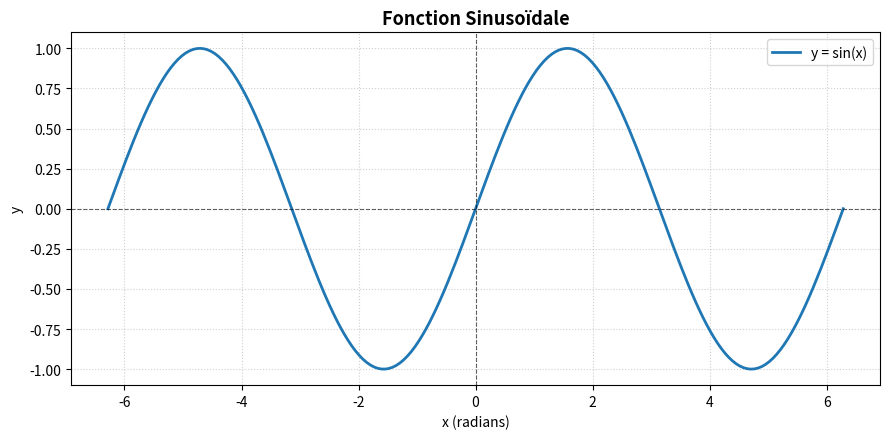

This chart was generated by the following Python code:
%matplotlib inline
import numpy as np
import matplotlib.pyplot as plt

# Échantillonnage de 200 points sur l'intervalle [-2*pi, 2*pi]
x = np.linspace(-2 * np.pi, 2 * np.pi, 200)
y = np.sin(x)

# Tracé de la courbe sinusoïdale
plt.figure(figsize=(9, 4.5))
plt.plot(x, y, label="y = sin(x)", color="#1f77b4", linewidth=2)
plt.title("Fonction Sinusoïdale", fontsize=13, fontweight="bold")
plt.xlabel("x (radians)")
plt.ylabel("y")
plt.axhline(0, color="black", linewidth=0.8, linestyle="--", alpha=0.6)
plt.axvline(0, color="black", linewidth=0.8, linestyle="--", alpha=0.6)
plt.grid(True, linestyle=":", alpha=0.6)
plt.legend(loc="upper right")
plt.tight_layout()
plt.show()
